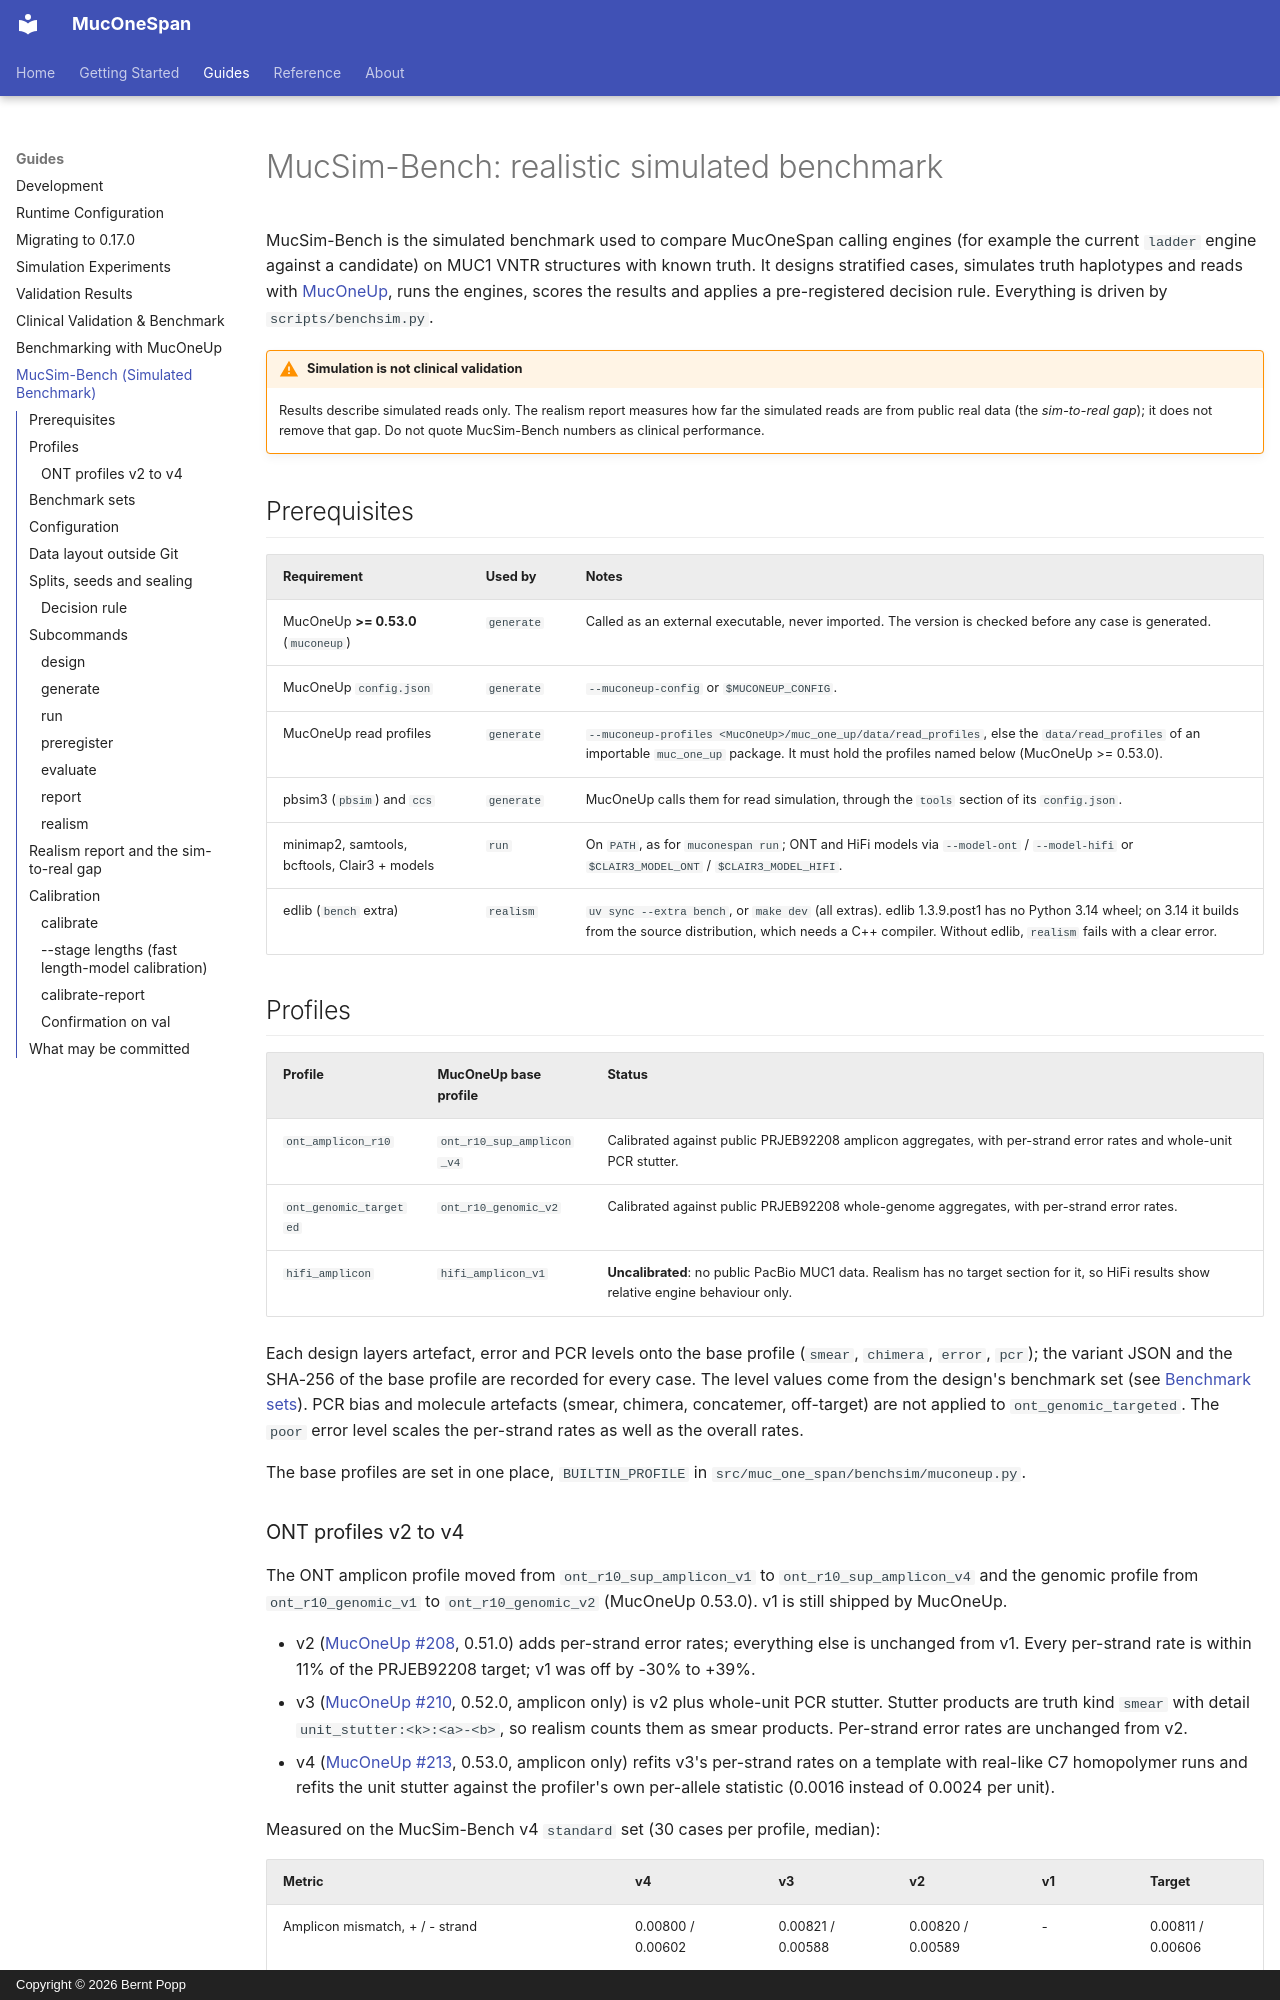

repository: berntpopp/MucOneSpan · page: benchmark/index.html · generator: mkdocs · copyright: Copyright © 2026 Bernt Popp

# MucSim-Bench: realistic simulated benchmark

MucSim-Bench is the simulated benchmark used to compare MucOneSpan calling
engines (for example the current `ladder` engine against a candidate) on MUC1
VNTR structures with known truth. It designs stratified cases, simulates truth
haplotypes and reads with [MucOneUp](https://github.com/berntpopp/MucOneUp),
runs the engines, scores the results and applies a pre-registered decision
rule. Everything is driven by `scripts/benchsim.py`.

!!! warning "Simulation is not clinical validation"
    Results describe simulated reads only. The realism report measures how far
    the simulated reads are from public real data (the *sim-to-real gap*); it
    does not remove that gap. Do not quote MucSim-Bench numbers as clinical
    performance.

## Prerequisites

| Requirement | Used by | Notes |
| --- | --- | --- |
| MucOneUp **>= 0.53.0** (`muconeup`) | `generate` | Called as an external executable, never imported. The version is checked before any case is generated. |
| MucOneUp `config.json` | `generate` | `--muconeup-config` or `$MUCONEUP_CONFIG`. |
| MucOneUp read profiles | `generate` | `--muconeup-profiles <MucOneUp>/muc_one_up/data/read_profiles`, else the `data/read_profiles` of an importable `muc_one_up` package. It must hold the profiles named below (MucOneUp >= 0.53.0). |
| pbsim3 (`pbsim`) and `ccs` | `generate` | MucOneUp calls them for read simulation, through the `tools` section of its `config.json`. |
| minimap2, samtools, bcftools, Clair3 + models | `run` | On `PATH`, as for `muconespan run`; ONT and HiFi models via `--model-ont` / `--model-hifi` or `$CLAIR3_MODEL_ONT` / `$CLAIR3_MODEL_HIFI`. |
| edlib (`bench` extra) | `realism` | `uv sync --extra bench`, or `make dev` (all extras). edlib 1.3.9.post1 has no Python 3.14 wheel; on 3.14 it builds from the source distribution, which needs a C++ compiler. Without edlib, `realism` fails with a clear error. |

## Profiles

| Profile | MucOneUp base profile | Status |
| --- | --- | --- |
| `ont_amplicon_r10` | `ont_r10_sup_amplicon_v4` | Calibrated against public PRJEB92208 amplicon aggregates, with per-strand error rates and whole-unit PCR stutter. |
| `ont_genomic_targeted` | `ont_r10_genomic_v2` | Calibrated against public PRJEB92208 whole-genome aggregates, with per-strand error rates. |
| `hifi_amplicon` | `hifi_amplicon_v1` | **Uncalibrated**: no public PacBio MUC1 data. Realism has no target section for it, so HiFi results show relative engine behaviour only. |

Each design layers artefact, error and PCR levels onto the base profile
(`smear`, `chimera`, `error`, `pcr`); the variant JSON and the SHA-256 of the
base profile are recorded for every case. The level values come from the
design's benchmark set (see [Benchmark sets](#benchmark-sets)). PCR bias and
molecule artefacts (smear, chimera, concatemer, off-target) are not applied to
`ont_genomic_targeted`. The `poor` error level scales the per-strand rates
as well as the overall rates.

The base profiles are set in one place, `BUILTIN_PROFILE` in
`src/muc_one_span/benchsim/muconeup.py`.
